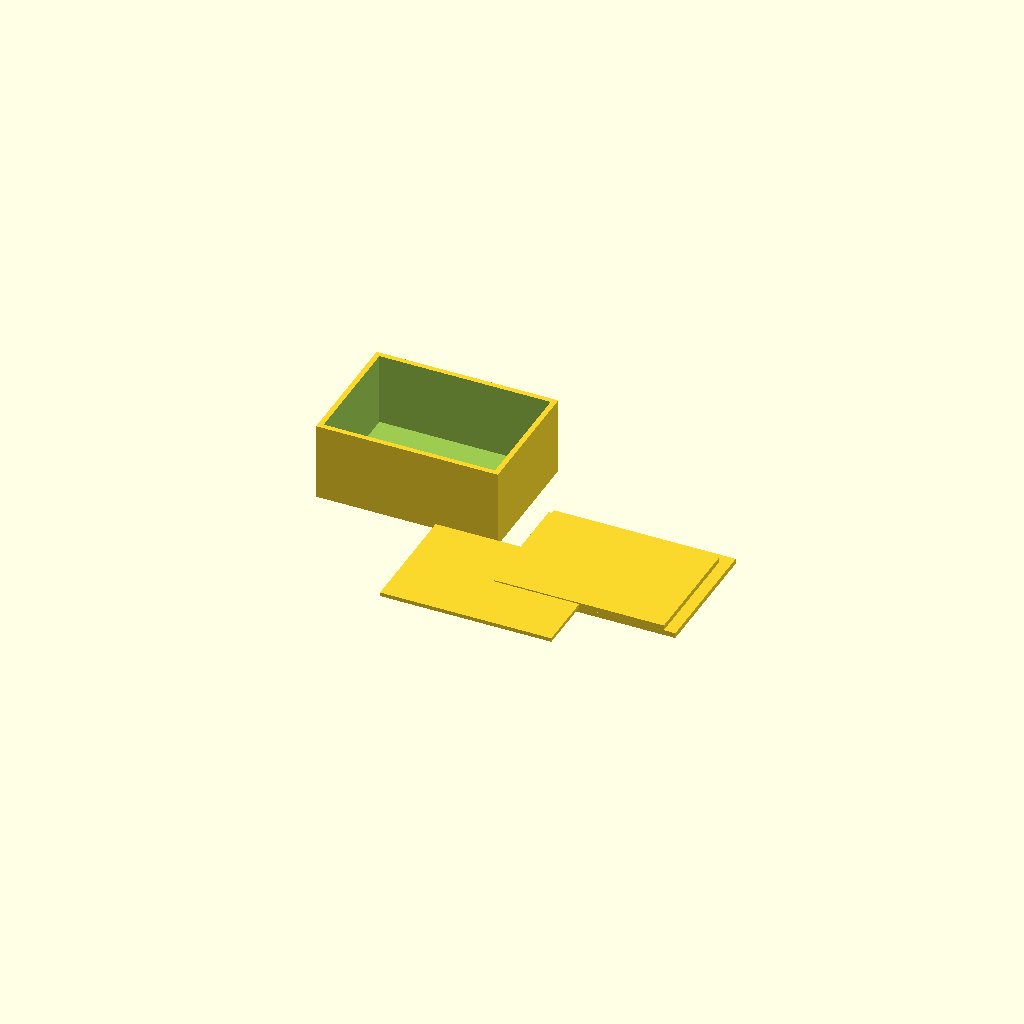
Cell 1: rendered with the file's own defaults.
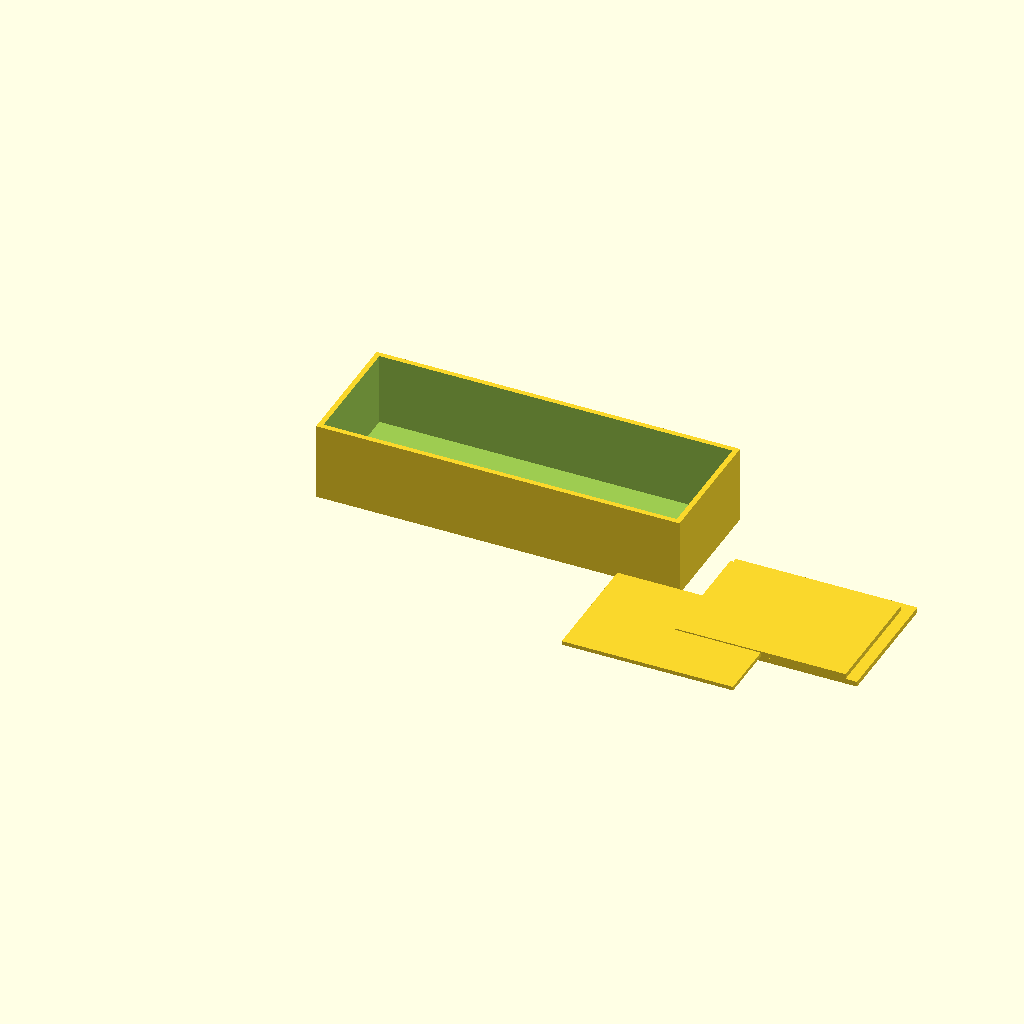
Cell 2: box_x = 140 (everything else at default).
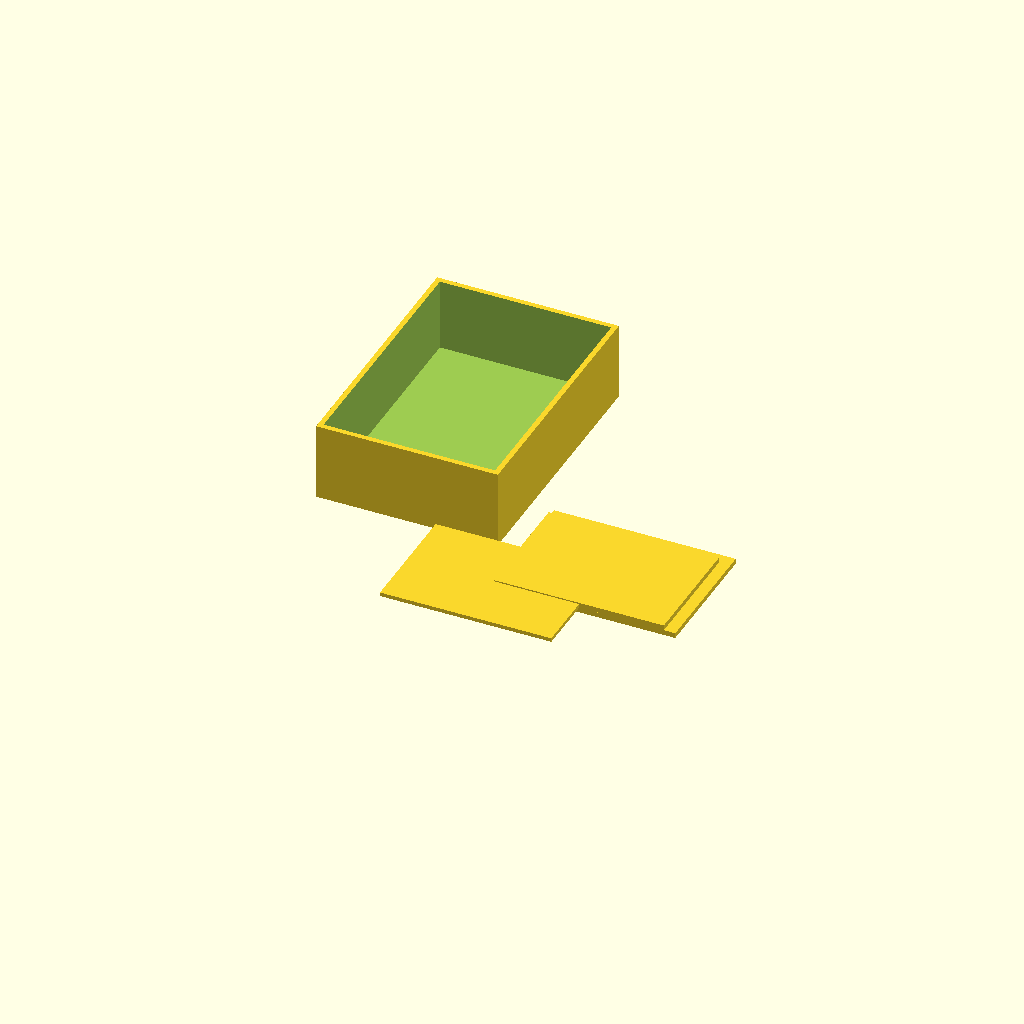
Cell 3 — box_y set to 100, the other parameters unchanged.
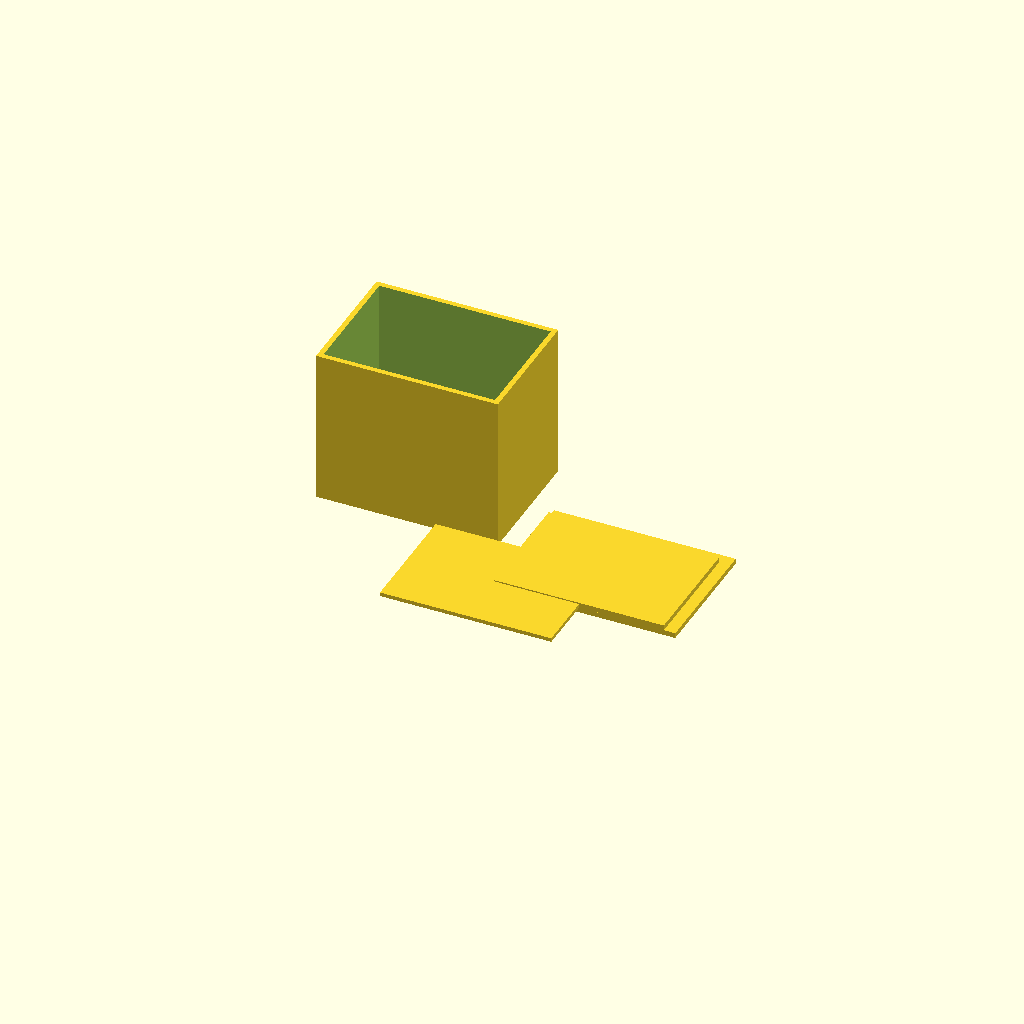
Cell 4: the same model with box_z = 60.
One fixed orthographic camera (rotation 55°, 0°, 25°; colour scheme Cornfield) for every cell.
Source of the model, bench/results/gpu-v11s1-h1-g14/code/scadcoder-v11s1/enclosure_box_and_lid_s1_a0.scad:
// Two-part enclosure for small electronics board
// Print orientation: box on bed (z = 0), lid on +X side, both build upward

// ---------- Parameters ----------
box_x      = 70;    // box outer size in X (mm)
box_y      = 50;    // box outer size in Y (mm)
box_z      = 30;    // box outer size in Z (mm)
box_wall   = 2;     // box wall thickness (mm)
box_floor  = 2;     // box floor thickness (mm)

lip_x      = 65.6;  // lip outer size in X (mm)
lip_y      = 45.6;  // lip outer size in Y (mm)
lip_wall   = 1.5;   // lip wall thickness (mm)
lip_h      = 4;     // lip height above plate (mm)

plate_x    = 70;    // plate size in X (mm)
plate_y    = 50;    // plate size in Y (mm)
plate_t    = 2;     // plate thickness (mm)

gap        = 10;    // gap between box and lid (mm)

eps        = 0.5;   // cutter overshoot past faces (mm)

$fn = 64;

// ---------- Derived ----------
box_inner_x = box_x - 2 * box_wall;
box_inner_y = box_y - 2 * box_wall;
box_open_h  = box_z - box_floor;   // open-top cavity height

// ---------- Model ----------
union() {
    // Part 1: box, open top
    difference() {
        cube([box_x, box_y, box_z]);
        translate([box_wall, box_wall, box_floor])
            cube([box_inner_x, box_inner_y, box_open_h + eps]);
    }

    // Part 2: lid, printed upside down
    translate([box_x + gap, -plate_y / 2, 0]) {
        // base plate
        cube([plate_x, plate_y, plate_t]);
        // rectangular lip on top of plate
        cube([lip_x, lip_y, lip_h]);
        // lip wall (outer size 65.6 x 45.6, slides into opening with 0.2 mm clearance)
        translate([-lip_x / 2 - 0.2, -lip_y / 2 - 0.2, plate_t])
            cube([lip_x + 0.4, lip_y + 0.4, lip_wall]);
    }
}
Parameter table extracted from the source (name, type, default, range or options):
box_x: number, default 70
box_y: number, default 50
box_z: number, default 30
box_wall: number, default 2
box_floor: number, default 2
lip_x: number, default 65.6
lip_y: number, default 45.6
lip_wall: number, default 1.5
lip_h: number, default 4
plate_x: number, default 70
plate_y: number, default 50
plate_t: number, default 2
gap: number, default 10
eps: number, default 0.5
